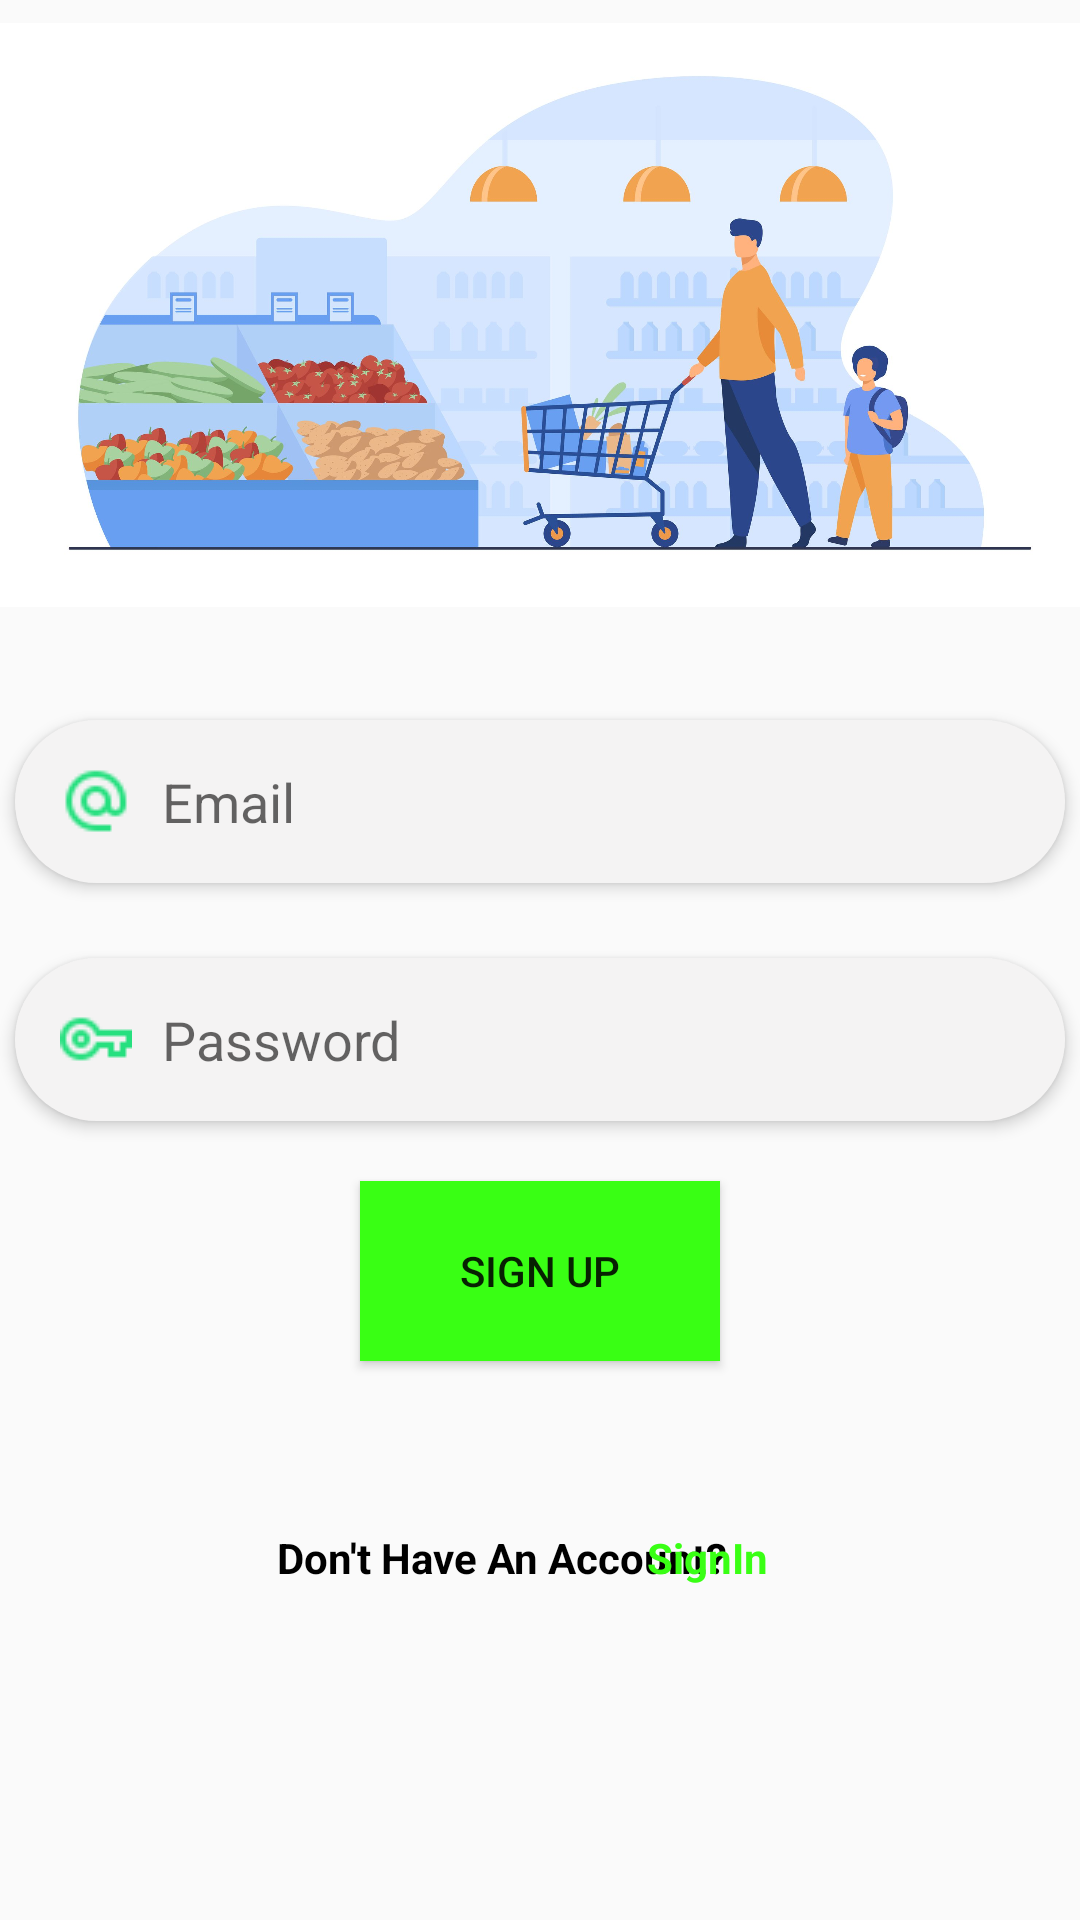

The Android layout XML behind this screen, and the referenced resources:
<!-- AndroidManifest.xml: application theme Theme.GrocerryApp -->
<!-- res/layout/activity_login.xml -->
<?xml version="1.0" encoding="utf-8"?>
<androidx.constraintlayout.widget.ConstraintLayout xmlns:android="http://schemas.android.com/apk/res/android"
    xmlns:app="http://schemas.android.com/apk/res-auto"
    xmlns:tools="http://schemas.android.com/tools"
    android:layout_width="match_parent"
    android:layout_height="match_parent"
    tools:context=".activities.LoginActivity">

    <ImageView
        android:id="@+id/image2"
        android:layout_width="match_parent"
        android:layout_height="210dp"
        android:src="@drawable/loginmain"
        app:layout_constraintEnd_toEndOf="parent"
        app:layout_constraintHorizontal_bias="0.363"
        app:layout_constraintStart_toStartOf="parent"
        app:layout_constraintTop_toTopOf="parent" />

    <EditText
        android:id="@+id/email2"
        android:layout_width="350dp"
        android:layout_height="wrap_content"
        android:layout_marginTop="30dp"
        android:elevation="3dp"
        android:drawablePadding="10dp"
        android:background="@drawable/edittext"
        android:hint="Email"
        android:inputType="textEmailAddress"
        android:drawableLeft="@drawable/email"
        android:padding="15dp"
        app:layout_constraintStart_toStartOf="parent"
        app:layout_constraintEnd_toEndOf="parent"
        app:layout_constraintTop_toBottomOf="@id/image2"
        tools:layout_editor_absoluteX="127dp"/>

    <EditText
        android:id="@+id/password2"
        android:layout_width="350dp"
        android:layout_height="wrap_content"
        android:layout_marginTop="25dp"
        android:elevation="3dp"
        android:drawablePadding="10dp"
        android:background="@drawable/edittext"
        android:hint="Password"
        android:inputType="number"
        android:drawableLeft="@drawable/key"
        android:padding="15dp"
        app:layout_constraintStart_toStartOf="parent"
        app:layout_constraintEnd_toEndOf="parent"
        app:layout_constraintTop_toBottomOf="@id/email2"
        tools:layout_editor_absoluteX="127dp"/>

    <Button
        android:id="@+id/signup"
        android:layout_width="120dp"
        android:layout_height="60dp"
        android:text="Sign Up"
        android:background="@color/neon_green"
        app:layout_constraintTop_toBottomOf="@id/password2"
        app:layout_constraintStart_toStartOf="parent"
        app:layout_constraintEnd_toEndOf="parent"
        android:layout_marginTop="20dp"
        tools:layout_editor_absoluteX="145dp"
        tools:layout_editor_absoluteY="543dp" />

    <TextView
        android:id="@+id/textView2"
        android:layout_width="wrap_content"
        android:layout_height="wrap_content"
        android:layout_marginTop="56dp"
        android:text="Don't Have An Account?"
        android:textColor="@color/black"
        android:textStyle="bold"
        app:layout_constraintEnd_toEndOf="parent"
        app:layout_constraintHorizontal_bias="0.44"
        app:layout_constraintStart_toStartOf="parent"
        app:layout_constraintTop_toBottomOf="@id/signup" />

    <TextView
        android:id="@+id/signinregis"
        android:layout_width="wrap_content"
        android:layout_height="wrap_content"
        android:layout_marginEnd="104dp"
        android:text="SignIn"
        android:textColor="@color/neon_green"
        android:textStyle="bold"
        app:layout_constraintBottom_toBottomOf="@+id/textView2"
        app:layout_constraintEnd_toEndOf="parent"
        app:layout_constraintTop_toTopOf="@+id/textView2"
        app:layout_constraintVertical_bias="0.0" />

    <ProgressBar
        android:id="@+id/progressbarlogin"
        android:layout_width="wrap_content"
        android:layout_height="wrap_content"
        android:layout_marginTop="32dp"
        app:layout_constraintEnd_toEndOf="parent"
        app:layout_constraintHorizontal_bias="0.498"
        app:layout_constraintStart_toStartOf="parent"
        app:layout_constraintTop_toBottomOf="@id/textView2" />


</androidx.constraintlayout.widget.ConstraintLayout>
<!-- resources referenced by this layout -->
<resources>
  <color name="black">#FF000000</color>
  <color name="neon_green">#39FF14</color>
  <!-- drawable edittext (drawable) -->
  <?xml version="1.0" encoding="utf-8"?>
  <shape xmlns:android="http://schemas.android.com/apk/res/android">
      <solid android:color = "#F4f3f3"/>
      <corners android:radius="30dp"/>
  
  </shape>
  <!-- drawable email: png bitmap (drawable, 867 bytes) -->
  <!-- drawable key: png bitmap (drawable, 594 bytes) -->
  <!-- drawable loginmain: jpg bitmap (drawable, 162630 bytes) -->
  <style name="Theme.GrocerryApp" parent="Theme.AppCompat.Light.DarkActionBar">
          
          <item name="colorPrimary">@color/purple_500</item>
          <item name="colorPrimaryVariant">@color/purple_700</item>
          <item name="colorOnPrimary">@color/white</item>
          
          <item name="colorSecondary">@color/teal_200</item>
          <item name="colorSecondaryVariant">@color/teal_700</item>
          <item name="colorOnSecondary">@color/black</item>
          
          <item name="android:statusBarColor" tools:targetApi="l">?attr/colorPrimaryVariant</item>
          
      </style>
  <color name="purple_500">#84DE02</color>
  <color name="purple_700">#008000</color>
  <color name="white">#FFFFFFFF</color>
  <color name="teal_200">#FF03DAC5</color>
  <color name="teal_700">#FF018786</color>
</resources>
